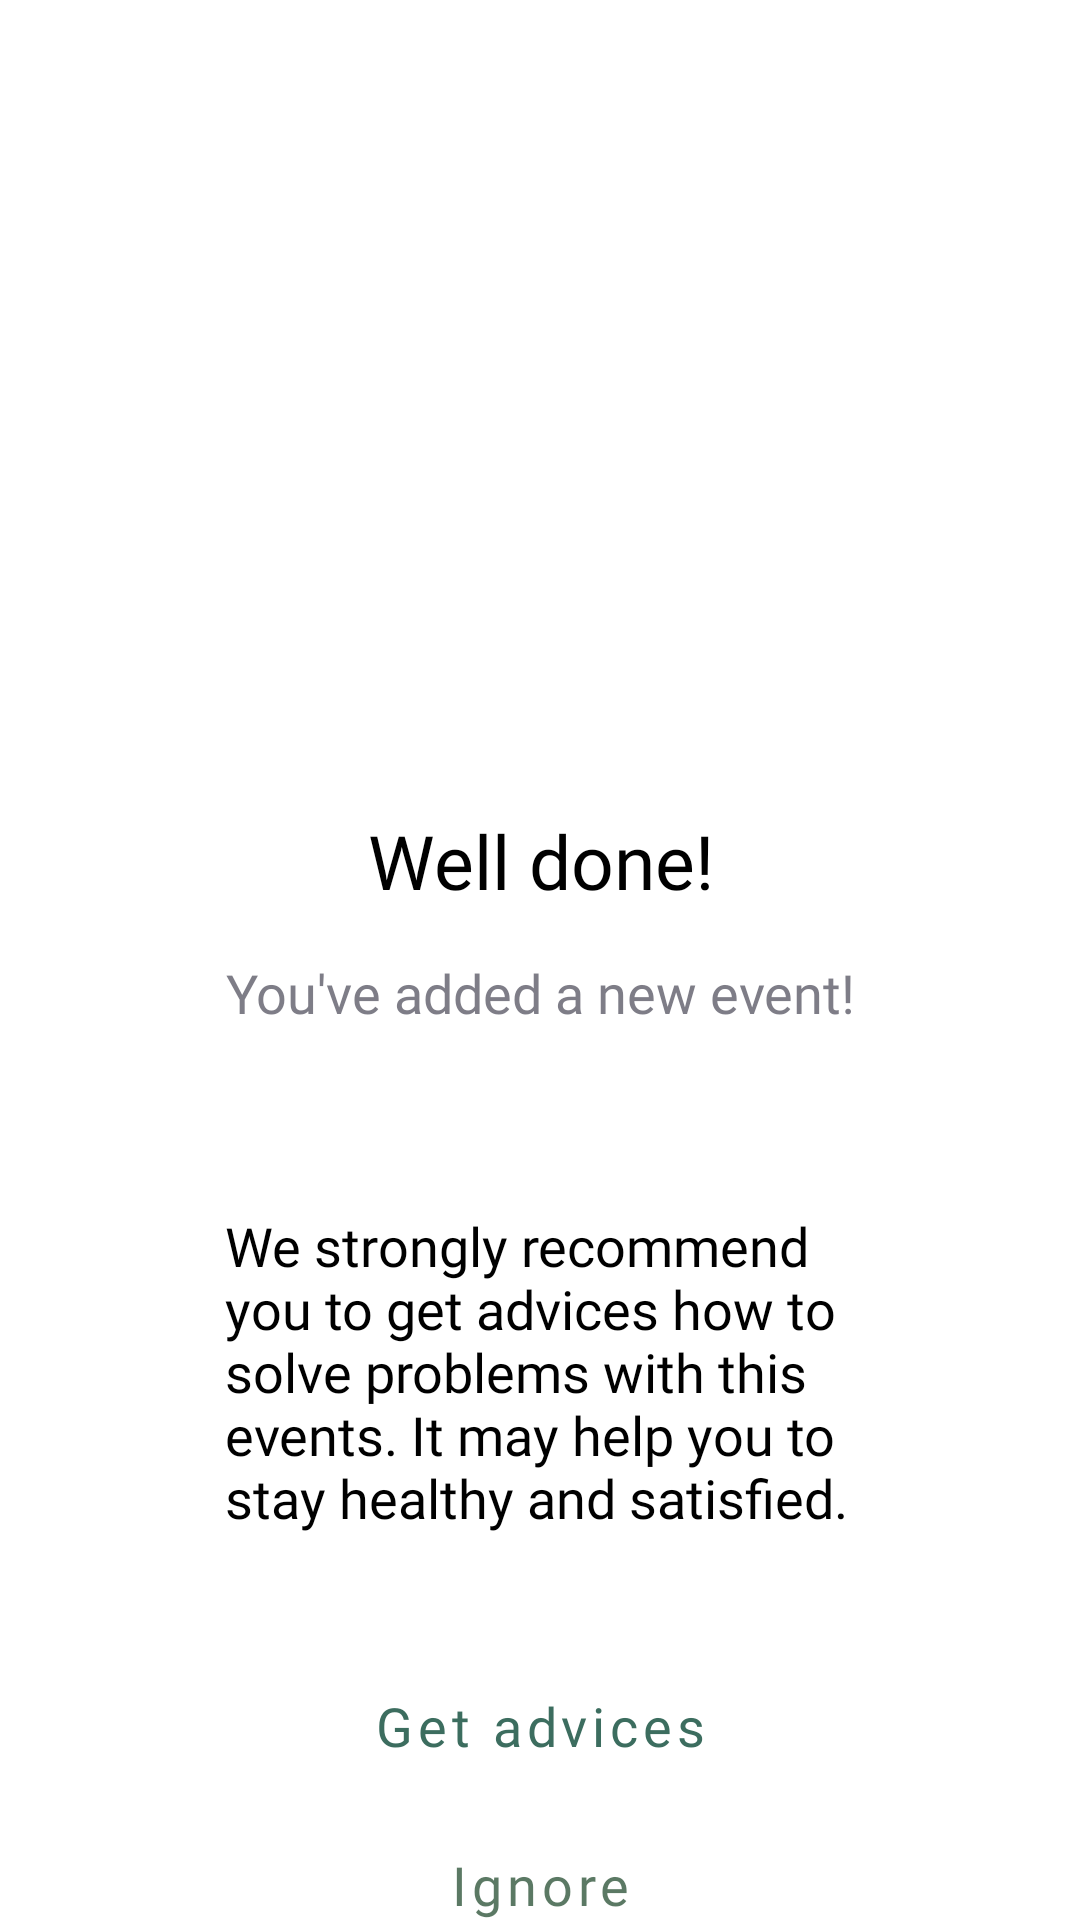

Layout XML and referenced resources for this Android screen:
<!-- AndroidManifest.xml: application theme Theme.XApplication -->
<!-- res/layout/fragment_done_event.xml -->
<?xml version="1.0" encoding="utf-8"?>
<LinearLayout xmlns:android="http://schemas.android.com/apk/res/android"
    xmlns:tools="http://schemas.android.com/tools"
    android:layout_width="match_parent"
    android:orientation="vertical"
    android:layout_height="match_parent"
    tools:ignore="HardcodedText" >
    <ImageView
        android:id = "@+id/item_image"
        android:layout_width="match_parent"
        android:layout_height="220dp"
        android:src = "@drawable/dating"
        android:scaleType="centerCrop"
        android:contentDescription="@string/item_image_CD" />
    <TextView
        style="@style/HighLightText"
        android:textAlignment="center"
        android:gravity="center"
        android:textSize = "25dp"
        android:layout_marginTop="50dp"
        android:text = "@string/well_done"
        />
        <TextView
            style="@style/ArticleText"
            android:textAlignment="center"
            android:gravity="center"
            android:layout_marginTop="15dp"
            android:text = "@string/add_new_event_contratulation"
            />

        <TextView
            style="@style/ArticleText"
            android:textColor="@color/black"
            android:layout_marginLeft="75dp"
            android:layout_marginRight="75dp"
            android:layout_marginTop="60dp"
            android:text = "We strongly recommend you to get advices how to solve problems with this events. It may help you to stay healthy and satisfied."
            />

        <Space
            android:layout_width="match_parent"
            android:layout_height="wrap_content"
            android:layout_weight="1"/>

        <Button
            android:id = "@+id/get_advice"
            android:text = "Get advices"
            android:layout_marginTop="40dp"
            android:layout_gravity="center"
            style="@style/CommonButton"/>
        <Button
            android:id = "@+id/ignore"
            android:text = "Ignore"
            android:layout_marginTop="5dp"
            android:layout_gravity="center"
            style="@style/IgnoreButton"/>


    <View
        android:layout_marginTop="20dp"
        style="@style/divider"
        android:layout_marginLeft="0dp"
        android:layout_marginRight="0dp"
        />
</LinearLayout>
<!-- resources referenced by this layout -->
<resources>
  <color name="black">#FF000000</color>
  <string name="add_new_event_contratulation">You\'ve added a new event!</string>
  <string name="item_image_CD">Decorating image for this page</string>
  <string name="well_done">Well done!</string>
  <style name="ArticleText">
          <item name="android:fontFamily">@font/actor_regular</item>
          <item name="android:textSize">@dimen/text_size</item>
          <item name="android:textColor">@color/article_text</item>
          <item name="android:textAlignment" tools:targetApi="jelly_bean_mr1">viewStart</item>
          <item name="android:gravity">left</item>&gt;
          <item name="android:layout_gravity">center_vertical|left</item>
          <item name="android:layout_width">match_parent</item>
          <item name="android:layout_height">wrap_content</item>
          <item name="android:layout_alignParentLeft">true</item>
          <item name="android:layout_alignParentTop">true</item>
      </style>
  <style name="HighLightText">
          <item name="android:fontFamily">@font/opensans_semibold</item>
          <item name="android:textSize">@dimen/highlight_size</item>
          <item name="android:textColor">@color/black</item>
          <item name="android:textAlignment" tools:targetApi="jelly_bean_mr1">viewStart</item>
          <item name="android:gravity">left</item>&gt;
          <item name="android:layout_gravity">center_vertical|left</item>
          <item name="android:layout_width">match_parent</item>
          <item name="android:layout_height">wrap_content</item>
          <item name="android:layout_alignParentLeft">true</item>
          <item name="android:layout_alignParentTop">true</item>
      </style>
  <style name="divider">
          <item name="android:layout_marginLeft">20dp</item>
          <item name="android:layout_marginRight">20dp</item>
          <item name="android:layout_height">1dp</item>
          <item name="android:layout_width">match_parent</item>
          <item name="android:background">@color/divider_color</item>
      </style>
  <style name="Theme.XApplication" parent="Theme.MaterialComponents.DayNight.DarkActionBar">
          
          <item name="colorPrimary">@color/white</item>
          <item name="colorPrimaryVariant">@color/purple_200</item>
          <item name="colorOnPrimary">@color/black</item>
  
          <item name="android:textColorPrimary">@color/black</item>
  
          
          <item name="colorSecondary">@color/teal_200</item>
          <item name="colorSecondaryVariant">@color/teal_700</item>
          <item name="colorOnSecondary">@color/black</item>
          <item name="android:textColorSecondary">@color/purple_700</item>
          <item name="android:statusBarColor" tools:targetApi="l">?attr/colorPrimaryVariant</item>
          <item name="buttonStyle">@style/CommonButton</item>
      </style>
  <dimen name="text_size">18dp</dimen>
  <color name="article_text">#CC5E5C69</color>
  <color name="white">#FFFFFFFF</color>
  <dimen name="highlight_size">18dp</dimen>
  <color name="ignore_button_text">#CC32583D</color>
  <color name="divider_color">#BCCCED</color>
  <color name="purple_200">#FFBB86FC</color>
  <color name="teal_200">#FF03DAC5</color>
  <color name="teal_700">#FF018786</color>
  <color name="purple_700">#FF3700B3</color>
</resources>
